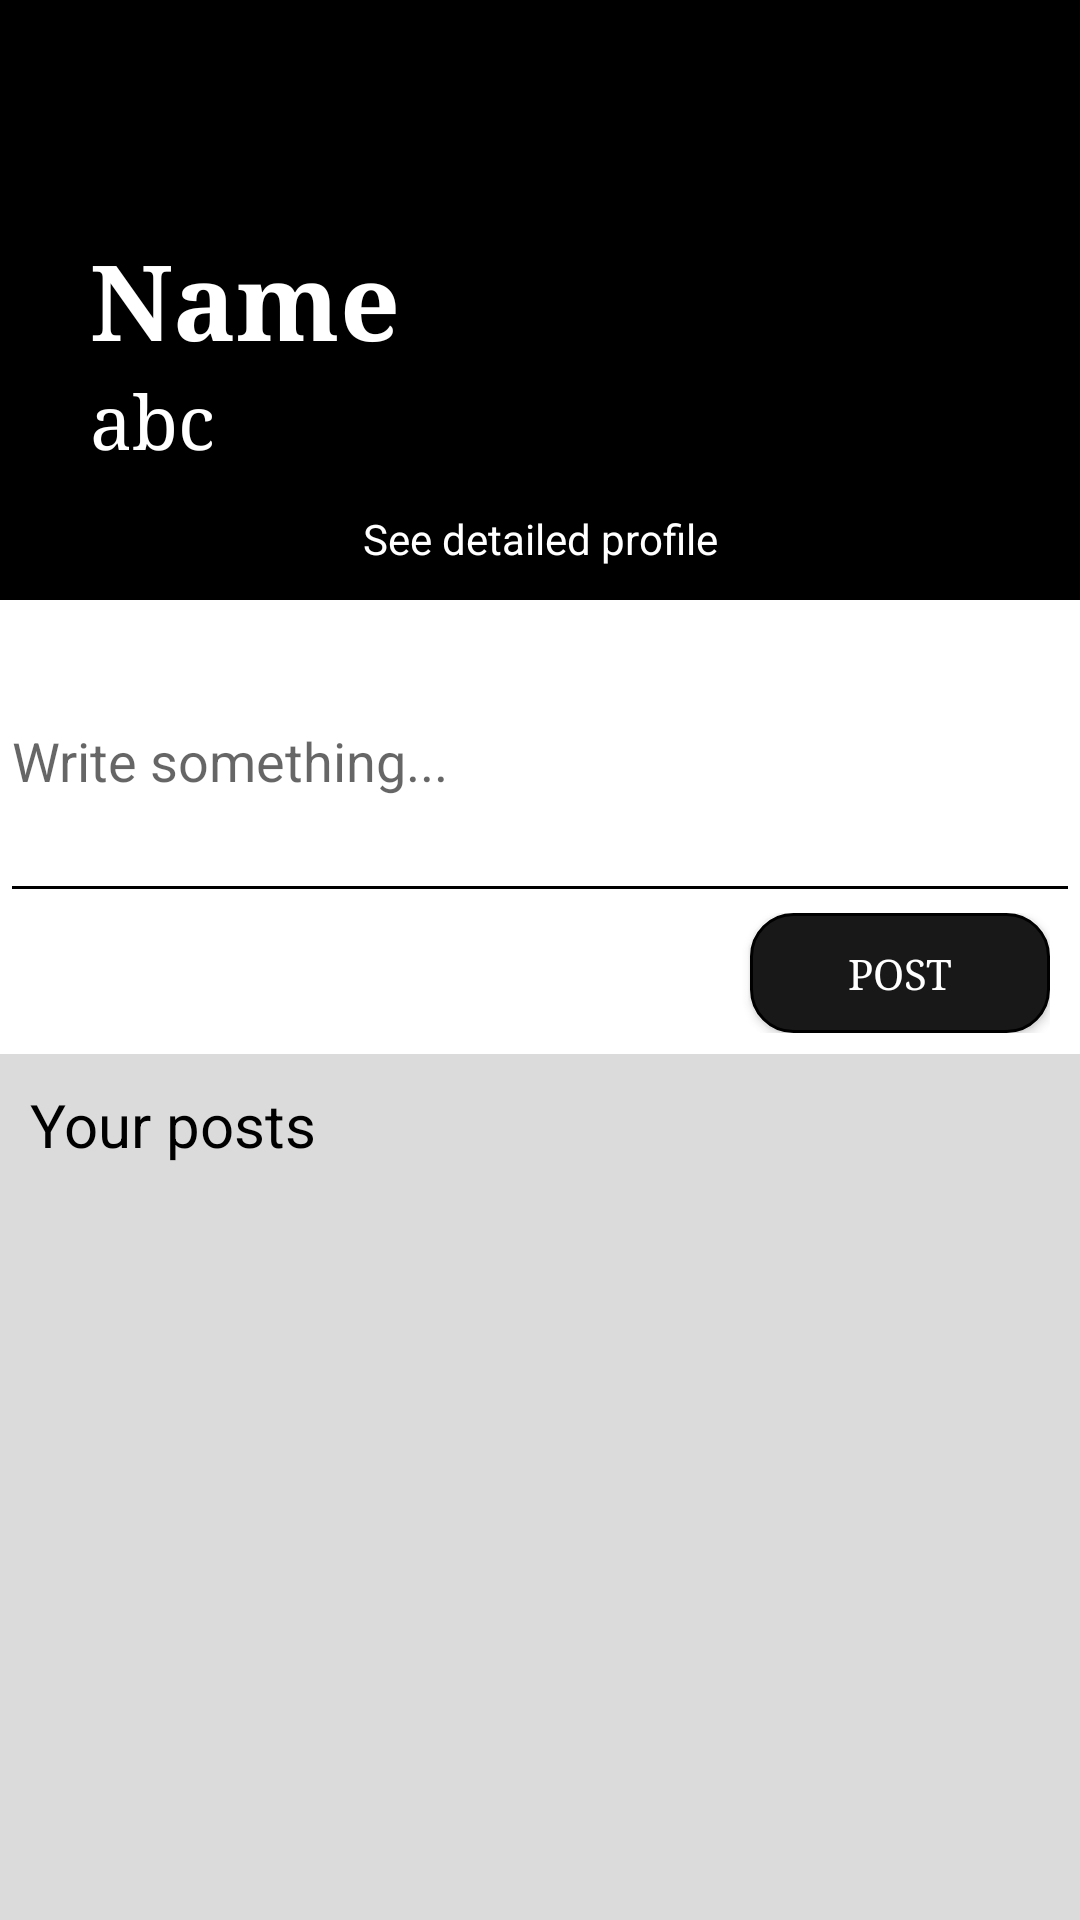

Android layout source for this screen:
<!-- AndroidManifest.xml: application theme AppTheme -->
<!-- res/layout/fragment_profile.xml -->
<?xml version="1.0" encoding="utf-8"?>
<ScrollView xmlns:android="http://schemas.android.com/apk/res/android"
    xmlns:app="http://schemas.android.com/apk/res-auto"
    xmlns:tools="http://schemas.android.com/tools"
    android:layout_width="match_parent"
    android:layout_height="match_parent"
    android:orientation="vertical"
    android:background="#DBDBDB"
    tools:context=".Fragments.Profile">

    <LinearLayout
        android:layout_width="match_parent"
        android:layout_height="match_parent"
        android:orientation="vertical"
        >

        <RelativeLayout
            android:layout_width="match_parent"
            android:layout_height="200dp"
            android:background="#000000"
            >
            <TextView
                android:layout_width="wrap_content"
                android:layout_height="wrap_content"
                android:textColor="#ffffff"
                android:textStyle="bold"
                android:text="Name"
                android:id="@+id/tv_name"
                android:textSize="35sp"
                android:layout_centerVertical="true"
                android:layout_marginLeft="30dp"
                android:fontFamily="serif"
                />
            <TextView
                android:layout_width="wrap_content"
                android:layout_height="wrap_content"
                android:textColor="#ffffff"
                android:text="abc"
                android:layout_below="@id/tv_name"
                android:textSize="25sp"
                android:id="@+id/tv_email"
                android:layout_centerVertical="true"
                android:layout_marginLeft="30dp"
                android:fontFamily="serif"
                />

            <TextView
                android:layout_width="match_parent"
                android:layout_height="30dp"
                android:text="See detailed profile"
                android:textColor="#ffffff"
                android:layout_alignParentBottom="true"
                android:layout_centerHorizontal="true"
                android:textAlignment="center"
                android:id="@+id/tv_see_det_profile"
                />

            <ImageView
                android:layout_width="match_parent"
                android:layout_height="wrap_content"
                android:layout_centerHorizontal="true"
                android:id="@+id/iv_see_det_profile"
                app:srcCompat="@drawable/ic_expand_more_black_24dp"
                android:layout_above="@id/tv_see_det_profile"
                />
        </RelativeLayout>

        <RelativeLayout
            android:layout_width="match_parent"
            android:layout_height="wrap_content"
            android:background="#ffffff">

            <EditText
                android:id="@+id/et_writepostfromprofile"
                android:layout_width="match_parent"
                android:layout_height="wrap_content"
                android:hint="Write something..."
                android:lines="4"
                android:theme="@style/MyEditTextTheme" />

            <LinearLayout
                android:layout_width="match_parent"
                android:layout_height="wrap_content"
                android:layout_below="@id/et_writepostfromprofile"
                android:orientation="vertical"
                android:paddingRight="10dp"
                android:paddingBottom="7dp">

                <Button
                    android:id="@+id/but_postfromprofile"
                    android:layout_width="100dp"
                    android:layout_height="40dp"
                    android:layout_gravity="right"
                    android:background="@drawable/but_auth"
                    android:fontFamily="serif"
                    android:text="Post"
                    android:textColor="#ffffff" />
            </LinearLayout>

        </RelativeLayout>

        <TextView
            android:layout_width="wrap_content"
            android:layout_height="wrap_content"
            android:text="Your posts"
            android:layout_marginLeft="10dp"
            android:layout_marginTop="10dp"
            android:textColor="#000000"
            android:textSize="20sp"
            />

        <android.support.v7.widget.RecyclerView
            android:id="@+id/rv_post"
            android:layout_width="match_parent"
            android:layout_height="wrap_content"
            tools:listitem="@layout/item_post">

        </android.support.v7.widget.RecyclerView>

    </LinearLayout>




</ScrollView>
<!-- res/layout/item_post.xml (included above) -->
<?xml version="1.0" encoding="utf-8"?>
<LinearLayout
    xmlns:android="http://schemas.android.com/apk/res/android" android:layout_width="match_parent"
    android:orientation="vertical"
    android:layout_marginTop="20dp"
    android:layout_height="wrap_content"
    android:background="#ffffff"
    android:padding="10dp"
    >

    <TextView
        android:layout_width="wrap_content"
        android:layout_height="wrap_content"
        android:id="@+id/post_name"
        android:textSize="20sp"
        android:textStyle="bold"
        android:fontFamily="serif"
        android:textColor="#000000"
        android:text="Heloooooo"
        />
    <TextView
        android:layout_width="wrap_content"
        android:layout_height="wrap_content"
        android:id="@+id/post_content"
        android:layout_marginTop="5dp"
        android:textColor="#000000"
        android:textSize="17sp"
        android:text="Helooooo"
        />

    <TextView
        android:layout_width="wrap_content"
        android:layout_height="wrap_content"
        android:id="@+id/post_date"
        android:text="Heloooooo"
        android:layout_marginTop="5dp"
        android:layout_gravity="right"
        android:textSize="10sp"
        />
</LinearLayout>
<!-- resources referenced by this layout -->
<resources>
  <!-- drawable but_auth (drawable) -->
  <?xml version="1.0" encoding="UTF-8"?>
  <shape
      xmlns:android="http://schemas.android.com/apk/res/android">
      <stroke
          android:width="1dp"
          android:color="#000000"/>
      <corners
          android:radius="14dp" />
  
      <padding
          android:left="0.5dp"
          android:right="0.5dp"
          android:top="0.5dp"
          android:bottom="0.5dp"/>
  
      <solid android:color="#181818"/>
  
  </shape>
  <style name="MyEditTextTheme">
          <item name="colorControlNormal">#000000</item>
          <item name="colorControlActivated">#000000</item>
          <item name="colorControlHighlight">#000000</item>
      </style>
  <style name="AppTheme" parent="Theme.AppCompat.Light.NoActionBar">
          
          <item name="colorPrimary">@color/colorPrimary</item>
          <item name="colorPrimaryDark">@color/colorPrimaryDark</item>
          <item name="colorAccent">@color/colorAccent</item>
      </style>
  <!-- not gathered from this repository: default colours our renderer supplied (Android Studio template values) -->
  <color name="colorPrimary">#FF6200EE</color>
  <color name="colorPrimaryDark">#FF3700B3</color>
  <color name="colorAccent">#FF03DAC5</color>
</resources>
